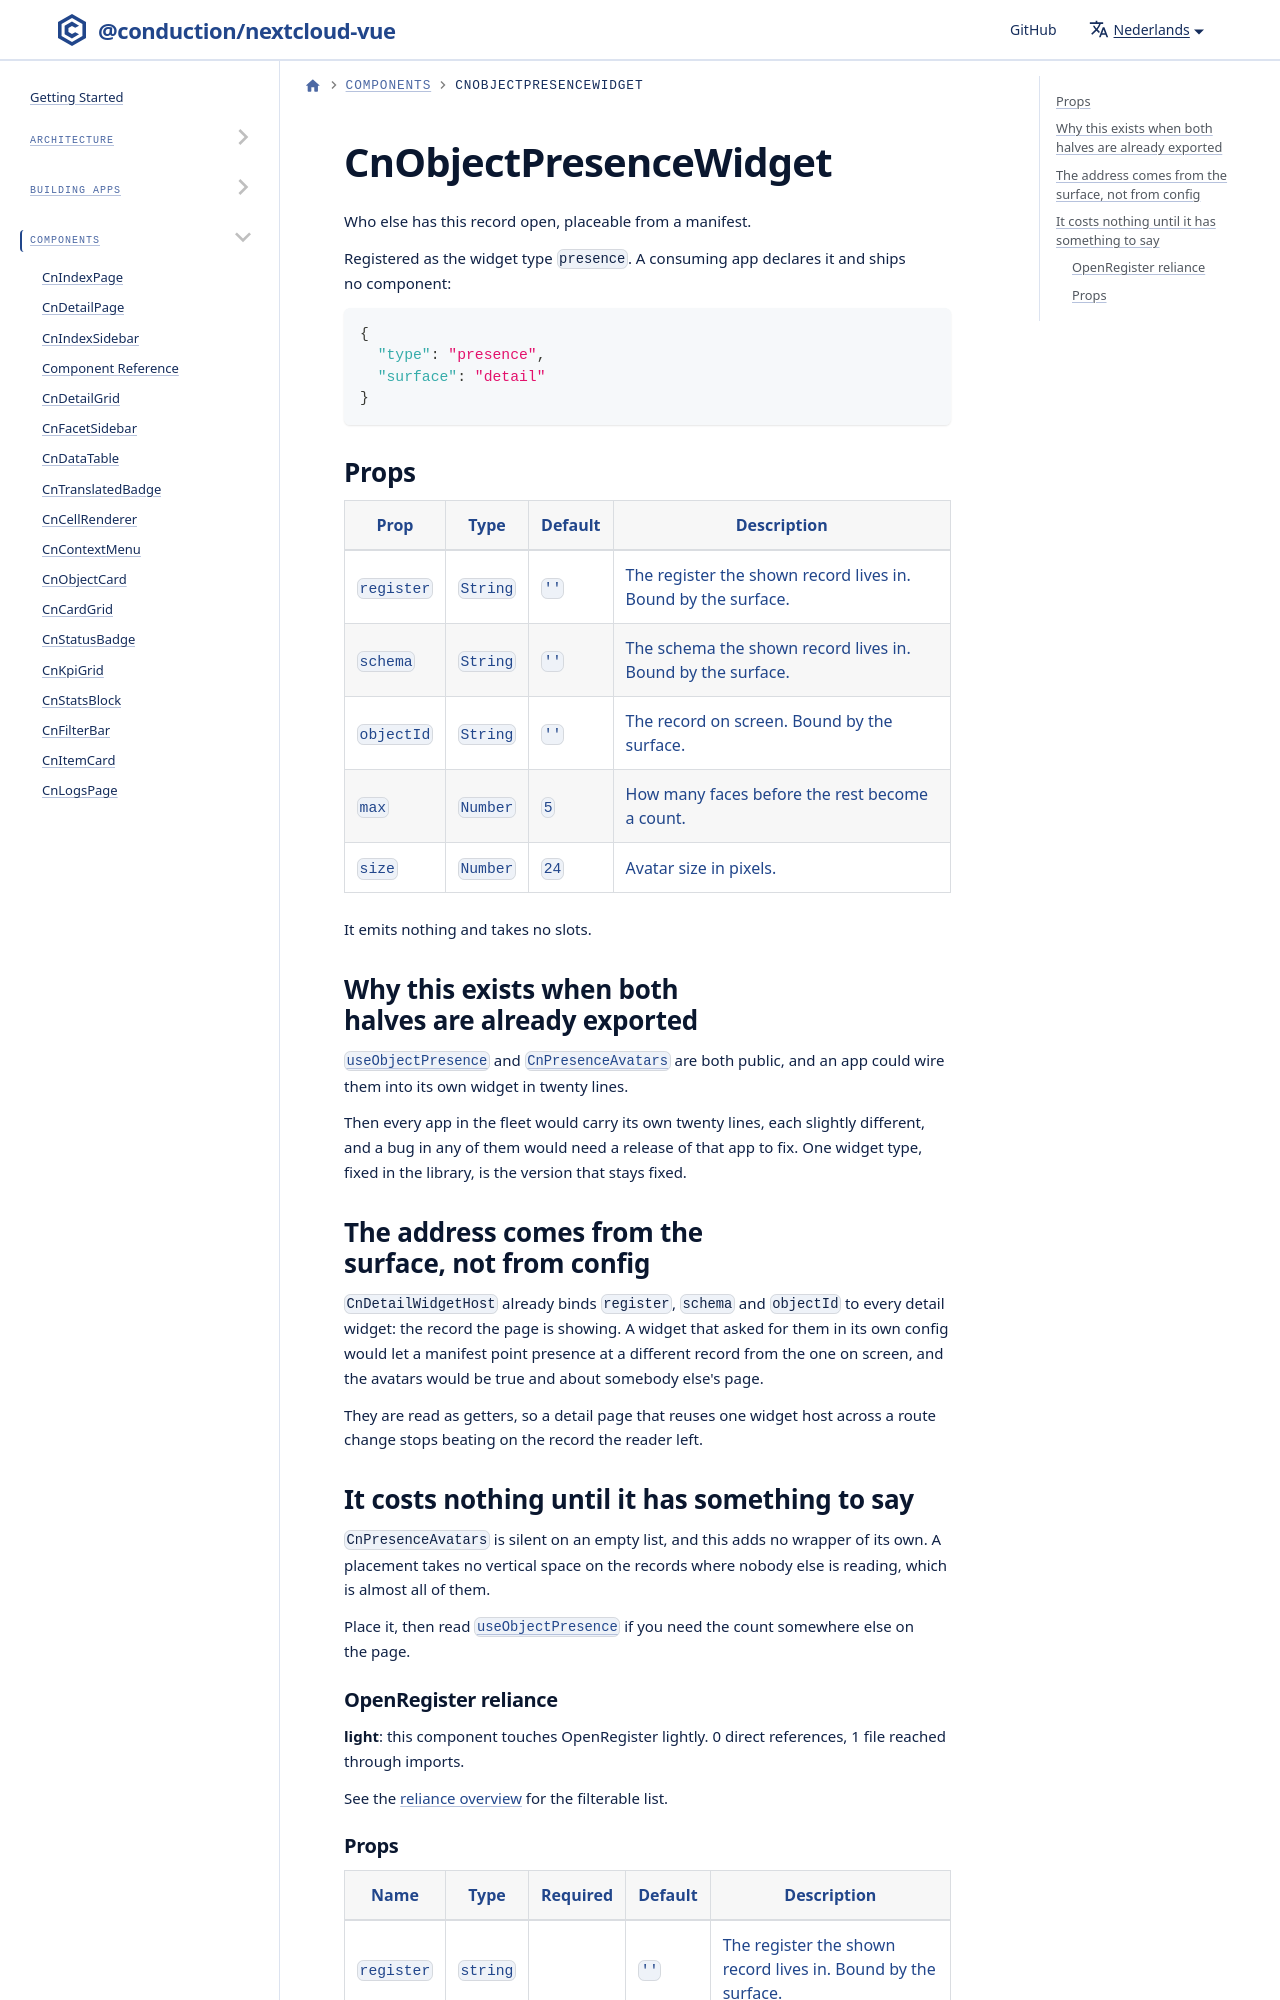

repository: ConductionNL/nextcloud-vue · page: nl/docs/components/cn-object-presence-widget/index.html · generator: docusaurus

---
sidebar_position: 56
---

import GeneratedRef from './_generated/CnObjectPresenceWidget.md'

# CnObjectPresenceWidget

Who else has this record open, placeable from a manifest.

Registered as the widget type `presence`. A consuming app declares it and ships no component:

```json
{
  "type": "presence",
  "surface": "detail"
}
```
